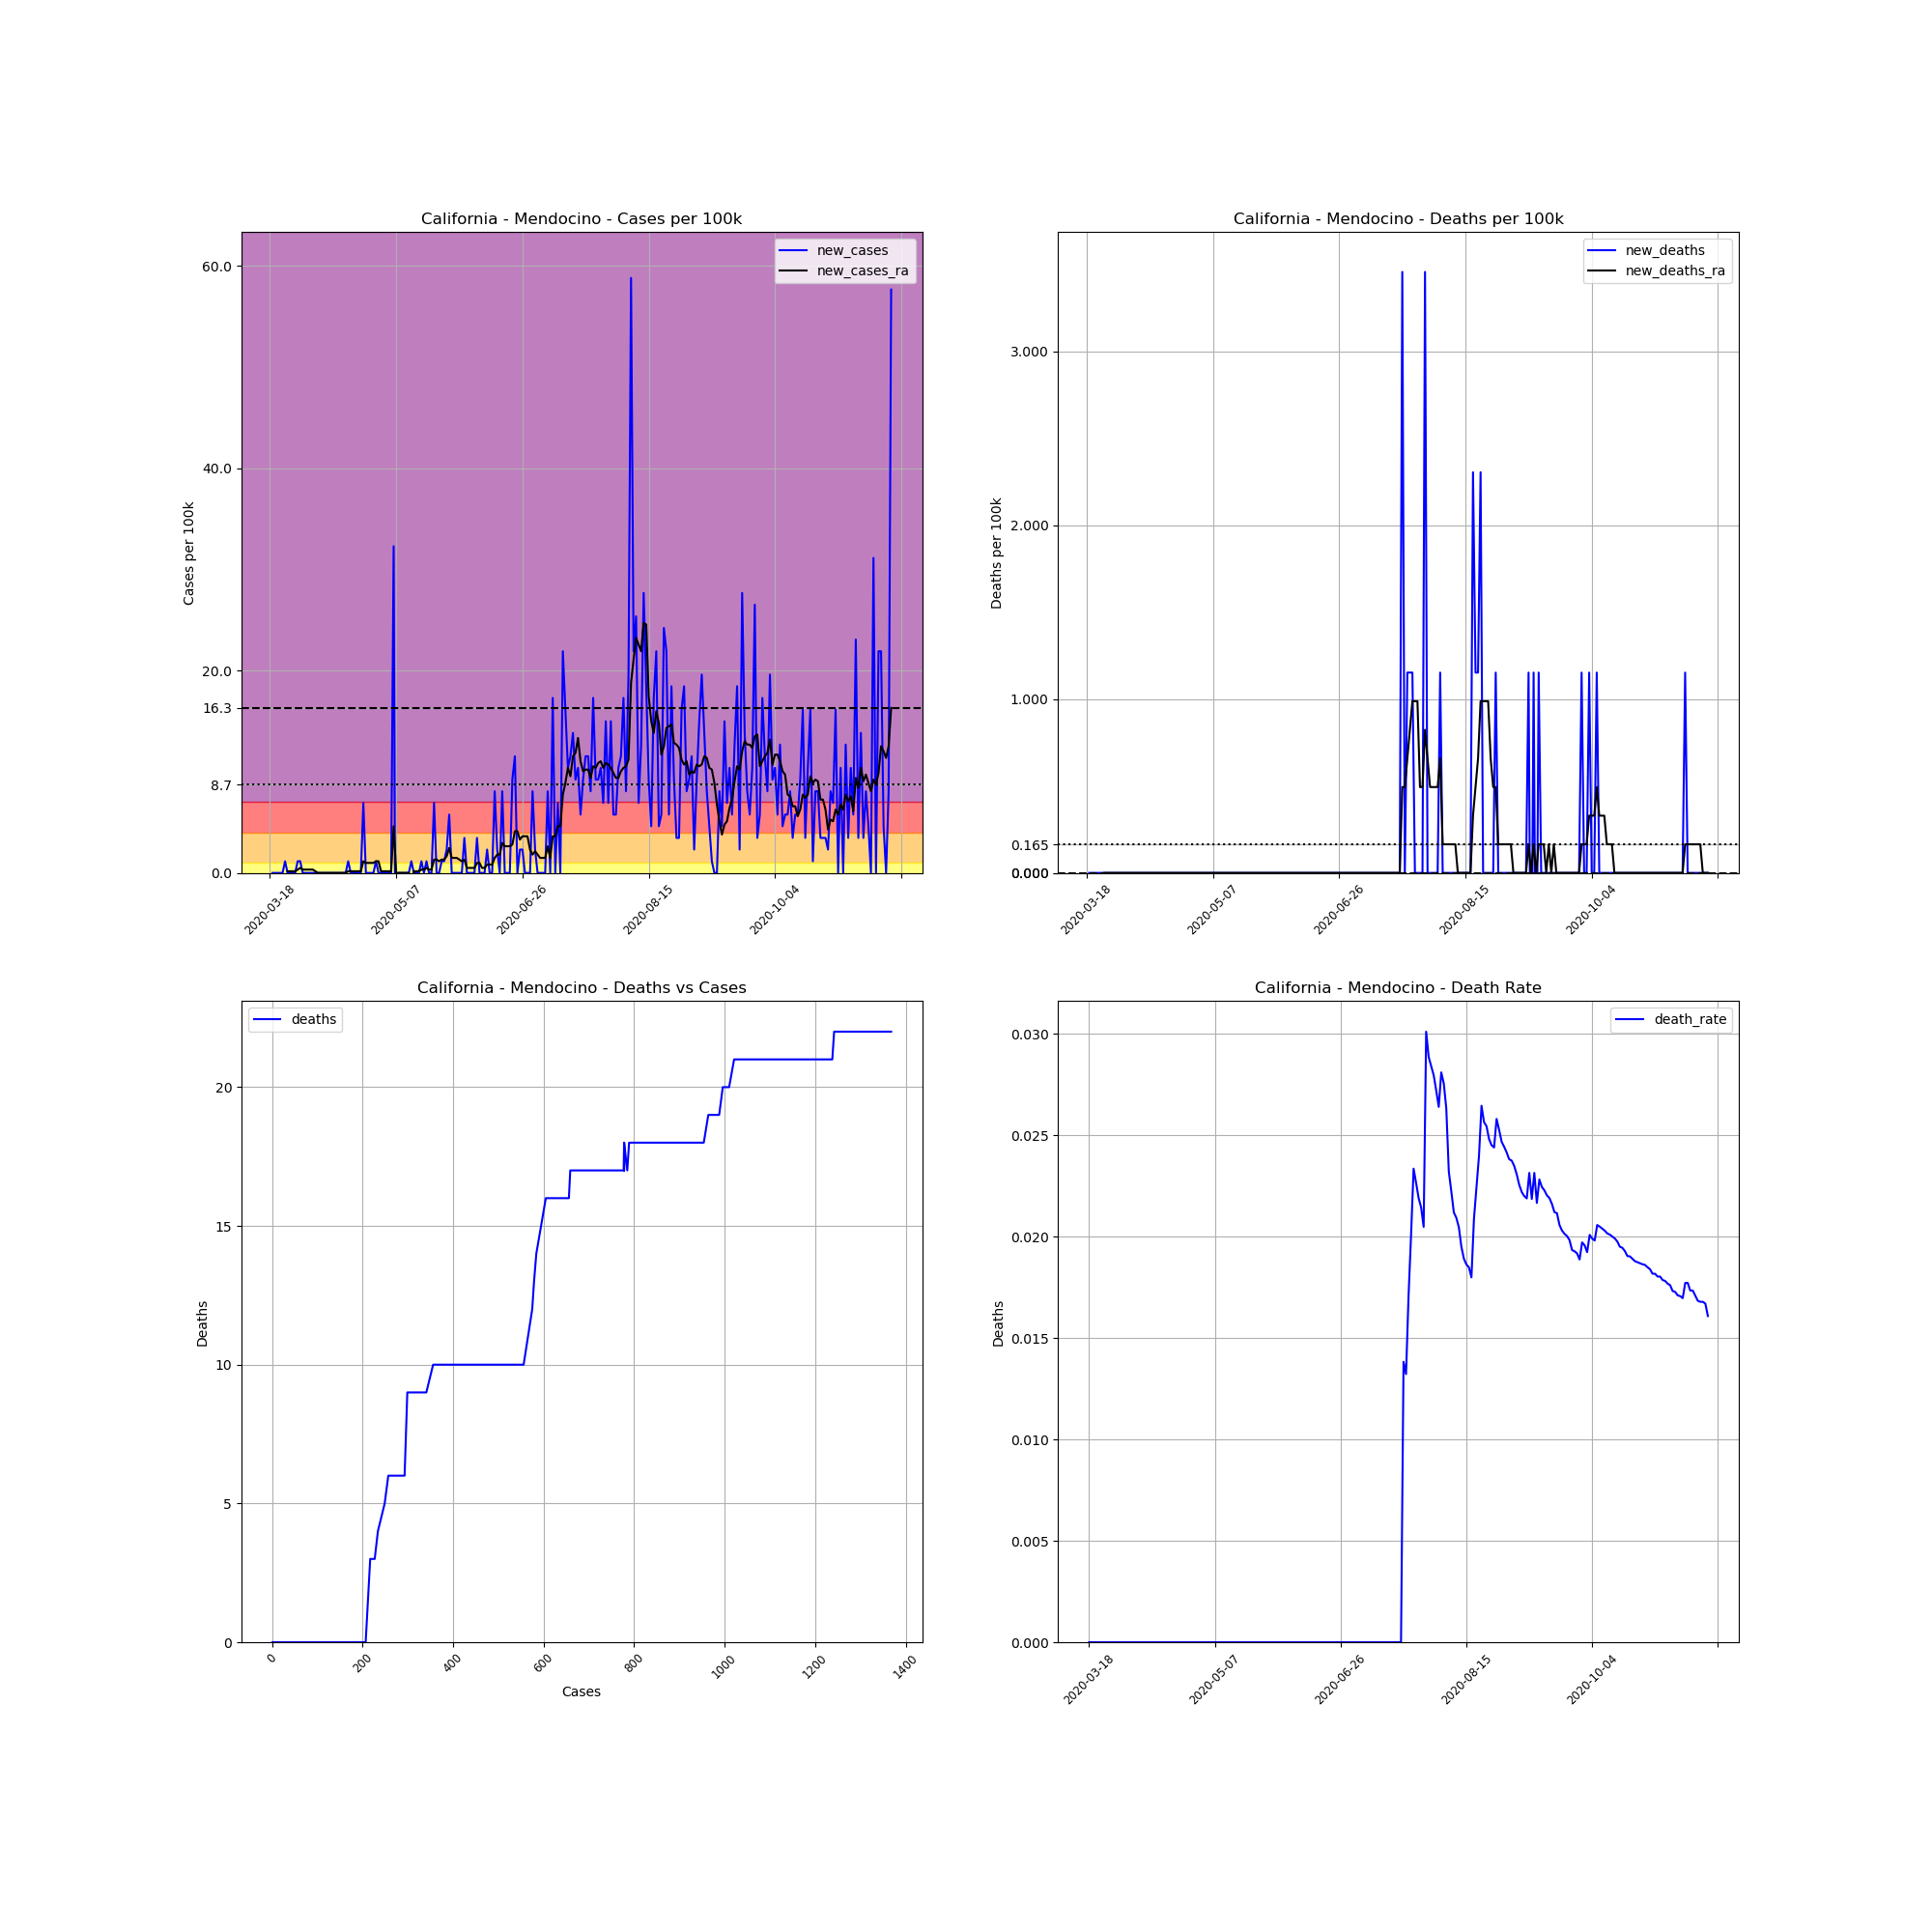

The table this chart was drawn from, first rows:
, date, county, state, fips, cases, deaths, COUNTY, STNAME, CTYNAME, POPESTIMATE2019, cases_per_100k, deaths_per_100k, death_rate, new_cases, new_deaths, new_cases_ra, new_deaths_ra
138066, 2020-03-18, Mendocino, California, 6045, 1, 0, 45, California, Mendocino, 86749, 1.153, 0.0, 0.0, , , , 
138067, 2020-03-19, Mendocino, California, 6045, 1, 0, 45, California, Mendocino, 86749, 1.153, 0.0, 0.0, 0.0, 0.0, , 
138068, 2020-03-20, Mendocino, California, 6045, 1, 0, 45, California, Mendocino, 86749, 1.153, 0.0, 0.0, 0.0, 0.0, , 
138069, 2020-03-21, Mendocino, California, 6045, 1, 0, 45, California, Mendocino, 86749, 1.153, 0.0, 0.0, 0.0, 0.0, , 
138070, 2020-03-22, Mendocino, California, 6045, 1, 0, 45, California, Mendocino, 86749, 1.153, 0.0, 0.0, 0.0, 0.0, , 
138071, 2020-03-23, Mendocino, California, 6045, 1, 0, 45, California, Mendocino, 86749, 1.153, 0.0, 0.0, 0.0, 0.0, , 
138072, 2020-03-24, Mendocino, California, 6045, 2, 0, 45, California, Mendocino, 86749, 2.306, 0.0, 0.0, 1.153, 0.0, , 
138073, 2020-03-25, Mendocino, California, 6045, 2, 0, 45, California, Mendocino, 86749, 2.306, 0.0, 0.0, 0.0, 0.0, 0.1647, 0.0
138074, 2020-03-26, Mendocino, California, 6045, 2, 0, 45, California, Mendocino, 86749, 2.306, 0.0, 0.0, 0.0, 0.0, 0.1647, 0.0
138075, 2020-03-27, Mendocino, California, 6045, 2, 0, 45, California, Mendocino, 86749, 2.306, 0.0, 0.0, 0.0, 0.0, 0.1647, 0.0
138076, 2020-03-28, Mendocino, California, 6045, 2, 0, 45, California, Mendocino, 86749, 2.306, 0.0, 0.0, 0.0, 0.0, 0.1647, 0.0
138077, 2020-03-29, Mendocino, California, 6045, 3, 0, 45, California, Mendocino, 86749, 3.458, 0.0, 0.0, 1.153, 0.0, 0.3294, 0.0
138078, 2020-03-30, Mendocino, California, 6045, 4, 0, 45, California, Mendocino, 86749, 4.611, 0.0, 0.0, 1.153, 0.0, 0.494, 0.0
138079, 2020-03-31, Mendocino, California, 6045, 4, 0, 45, California, Mendocino, 86749, 4.611, 0.0, 0.0, 0.0, 0.0, 0.3294, 0.0
138080, 2020-04-01, Mendocino, California, 6045, 4, 0, 45, California, Mendocino, 86749, 4.611, 0.0, 0.0, 0.0, 0.0, 0.3294, 0.0
138081, 2020-04-02, Mendocino, California, 6045, 4, 0, 45, California, Mendocino, 86749, 4.611, 0.0, 0.0, 0.0, 0.0, 0.3294, 0.0
138082, 2020-04-03, Mendocino, California, 6045, 4, 0, 45, California, Mendocino, 86749, 4.611, 0.0, 0.0, 0.0, 0.0, 0.3294, 0.0
138083, 2020-04-04, Mendocino, California, 6045, 4, 0, 45, California, Mendocino, 86749, 4.611, 0.0, 0.0, 0.0, 0.0, 0.3294, 0.0
138084, 2020-04-05, Mendocino, California, 6045, 4, 0, 45, California, Mendocino, 86749, 4.611, 0.0, 0.0, 0.0, 0.0, 0.1647, 0.0
138085, 2020-04-06, Mendocino, California, 6045, 4, 0, 45, California, Mendocino, 86749, 4.611, 0.0, 0.0, 0.0, 0.0, 0.0, 0.0
138086, 2020-04-07, Mendocino, California, 6045, 4, 0, 45, California, Mendocino, 86749, 4.611, 0.0, 0.0, 0.0, 0.0, 0.0, 0.0
138087, 2020-04-08, Mendocino, California, 6045, 4, 0, 45, California, Mendocino, 86749, 4.611, 0.0, 0.0, 0.0, 0.0, 0.0, 0.0
138088, 2020-04-09, Mendocino, California, 6045, 4, 0, 45, California, Mendocino, 86749, 4.611, 0.0, 0.0, 0.0, 0.0, 0.0, 0.0
138089, 2020-04-10, Mendocino, California, 6045, 4, 0, 45, California, Mendocino, 86749, 4.611, 0.0, 0.0, 0.0, 0.0, 0.0, 0.0
138090, 2020-04-11, Mendocino, California, 6045, 4, 0, 45, California, Mendocino, 86749, 4.611, 0.0, 0.0, 0.0, 0.0, 0.0, 0.0
138091, 2020-04-12, Mendocino, California, 6045, 4, 0, 45, California, Mendocino, 86749, 4.611, 0.0, 0.0, 0.0, 0.0, 0.0, 0.0
138092, 2020-04-13, Mendocino, California, 6045, 4, 0, 45, California, Mendocino, 86749, 4.611, 0.0, 0.0, 0.0, 0.0, 0.0, 0.0
138093, 2020-04-14, Mendocino, California, 6045, 4, 0, 45, California, Mendocino, 86749, 4.611, 0.0, 0.0, 0.0, 0.0, 0.0, 0.0
138094, 2020-04-15, Mendocino, California, 6045, 4, 0, 45, California, Mendocino, 86749, 4.611, 0.0, 0.0, 0.0, 0.0, 0.0, 0.0
138095, 2020-04-16, Mendocino, California, 6045, 4, 0, 45, California, Mendocino, 86749, 4.611, 0.0, 0.0, 0.0, 0.0, 0.0, 0.0
138096, 2020-04-17, Mendocino, California, 6045, 4, 0, 45, California, Mendocino, 86749, 4.611, 0.0, 0.0, 0.0, 0.0, 0.0, 0.0
138097, 2020-04-18, Mendocino, California, 6045, 5, 0, 45, California, Mendocino, 86749, 5.764, 0.0, 0.0, 1.153, 0.0, 0.1647, 0.0
138098, 2020-04-19, Mendocino, California, 6045, 5, 0, 45, California, Mendocino, 86749, 5.764, 0.0, 0.0, 0.0, 0.0, 0.1647, 0.0
138099, 2020-04-20, Mendocino, California, 6045, 5, 0, 45, California, Mendocino, 86749, 5.764, 0.0, 0.0, 0.0, 0.0, 0.1647, 0.0
138100, 2020-04-21, Mendocino, California, 6045, 5, 0, 45, California, Mendocino, 86749, 5.764, 0.0, 0.0, 0.0, 0.0, 0.1647, 0.0
138101, 2020-04-22, Mendocino, California, 6045, 5, 0, 45, California, Mendocino, 86749, 5.764, 0.0, 0.0, 0.0, 0.0, 0.1647, 0.0
138102, 2020-04-23, Mendocino, California, 6045, 5, 0, 45, California, Mendocino, 86749, 5.764, 0.0, 0.0, 0.0, 0.0, 0.1647, 0.0
138103, 2020-04-24, Mendocino, California, 6045, 11, 0, 45, California, Mendocino, 86749, 12.68, 0.0, 0.0, 6.917, 0.0, 1.153, 0.0
138104, 2020-04-25, Mendocino, California, 6045, 11, 0, 45, California, Mendocino, 86749, 12.68, 0.0, 0.0, 0.0, 0.0, 0.9881, 0.0
138105, 2020-04-26, Mendocino, California, 6045, 11, 0, 45, California, Mendocino, 86749, 12.68, 0.0, 0.0, 0.0, 0.0, 0.9881, 0.0
138106, 2020-04-27, Mendocino, California, 6045, 11, 0, 45, California, Mendocino, 86749, 12.68, 0.0, 0.0, 0.0, 0.0, 0.9881, 0.0
138107, 2020-04-28, Mendocino, California, 6045, 11, 0, 45, California, Mendocino, 86749, 12.68, 0.0, 0.0, 0.0, 0.0, 0.9881, 0.0
138108, 2020-04-29, Mendocino, California, 6045, 12, 0, 45, California, Mendocino, 86749, 13.83, 0.0, 0.0, 1.153, 0.0, 1.153, 0.0
138109, 2020-04-30, Mendocino, California, 6045, 12, 0, 45, California, Mendocino, 86749, 13.83, 0.0, 0.0, 0.0, 0.0, 1.153, 0.0
138110, 2020-05-01, Mendocino, California, 6045, 12, 0, 45, California, Mendocino, 86749, 13.83, 0.0, 0.0, 0.0, 0.0, 0.1647, 0.0
138111, 2020-05-02, Mendocino, California, 6045, 12, 0, 45, California, Mendocino, 86749, 13.83, 0.0, 0.0, 0.0, 0.0, 0.1647, 0.0
138112, 2020-05-03, Mendocino, California, 6045, 12, 0, 45, California, Mendocino, 86749, 13.83, 0.0, 0.0, 0.0, 0.0, 0.1647, 0.0
138113, 2020-05-04, Mendocino, California, 6045, 12, 0, 45, California, Mendocino, 86749, 13.83, 0.0, 0.0, 0.0, 0.0, 0.1647, 0.0
138114, 2020-05-05, Mendocino, California, 6045, 12, 0, 45, California, Mendocino, 86749, 13.83, 0.0, 0.0, 0.0, 0.0, 0.1647, 0.0
138115, 2020-05-06, Mendocino, California, 6045, 40, 0, 45, California, Mendocino, 86749, 46.11, 0.0, 0.0, 32.28, 0.0, 4.611, 0.0
138116, 2020-05-07, Mendocino, California, 6045, 12, 0, 45, California, Mendocino, 86749, 13.83, 0.0, 0.0, -32.28, 0.0, 0.0, 0.0
138117, 2020-05-08, Mendocino, California, 6045, 12, 0, 45, California, Mendocino, 86749, 13.83, 0.0, 0.0, 0.0, 0.0, 0.0, 0.0
138118, 2020-05-09, Mendocino, California, 6045, 12, 0, 45, California, Mendocino, 86749, 13.83, 0.0, 0.0, 0.0, 0.0, 0.0, 0.0
138119, 2020-05-10, Mendocino, California, 6045, 12, 0, 45, California, Mendocino, 86749, 13.83, 0.0, 0.0, 0.0, 0.0, 0.0, 0.0
138120, 2020-05-11, Mendocino, California, 6045, 12, 0, 45, California, Mendocino, 86749, 13.83, 0.0, 0.0, 0.0, 0.0, 0.0, 0.0
138121, 2020-05-12, Mendocino, California, 6045, 12, 0, 45, California, Mendocino, 86749, 13.83, 0.0, 0.0, 0.0, 0.0, 0.0, 0.0
138122, 2020-05-13, Mendocino, California, 6045, 13, 0, 45, California, Mendocino, 86749, 14.99, 0.0, 0.0, 1.153, 0.0, -4.446, 0.0
138123, 2020-05-14, Mendocino, California, 6045, 13, 0, 45, California, Mendocino, 86749, 14.99, 0.0, 0.0, 0.0, 0.0, 0.1647, 0.0
138124, 2020-05-15, Mendocino, California, 6045, 13, 0, 45, California, Mendocino, 86749, 14.99, 0.0, 0.0, 0.0, 0.0, 0.1647, 0.0
138125, 2020-05-16, Mendocino, California, 6045, 13, 0, 45, California, Mendocino, 86749, 14.99, 0.0, 0.0, 0.0, 0.0, 0.1647, 0.0
... 187 more rows
